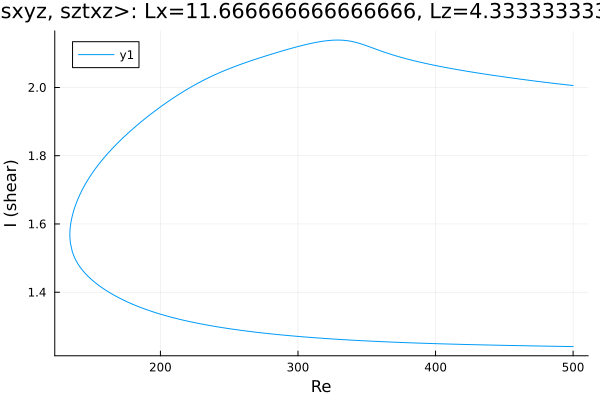

Values plotted in this chart, from the file beside it:
Re, shear
500.0, 2.006
498.7, 2.006
497.3, 2.007
495.9, 2.008
494.5, 2.008
493.1, 2.009
491.7, 2.009
490.3, 2.01
488.8, 2.011
487.4, 2.011
486, 2.012
484.6, 2.013
483.2, 2.013
481.8, 2.014
480.4, 2.015
478.9, 2.016
477.5, 2.016
476.1, 2.017
474.7, 2.018
473.3, 2.018
471.9, 2.019
470.5, 2.02
469, 2.021
467.6, 2.021
466.2, 2.022
464.8, 2.023
463.4, 2.024
462, 2.024
460.6, 2.025
459.1, 2.026
457.7, 2.027
456.3, 2.027
454.9, 2.028
453.5, 2.029
452.1, 2.03
450.7, 2.031
449.2, 2.031
447.8, 2.032
446.4, 2.033
445, 2.034
443.6, 2.035
442.2, 2.035
440.8, 2.036
439.3, 2.037
437.9, 2.038
436.5, 2.039
435.1, 2.04
433.7, 2.041
432.3, 2.041
430.9, 2.042
429.4, 2.043
428, 2.044
426.6, 2.045
425.2, 2.046
423.8, 2.047
422.4, 2.048
421, 2.049
419.5, 2.05
418.1, 2.051
416.7, 2.052
... 524 more rows
